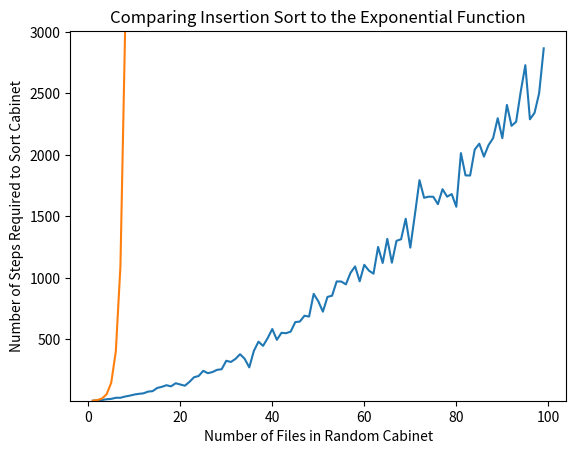

The script that saved this image:
import random, math
import matplotlib.pyplot as plt
import numpy as np

def insert_cabinet(cabinet, to_insert):
    global stepcounter
    check_location = len(cabinet) - 1
    insert_location = 0
    
    while check_location >= 0:
        stepcounter += 1
        if to_insert > cabinet[check_location]:
            insert_location = check_location + 1
            check_location = -1
        check_location -= 1
    stepcounter += 1
    cabinet.insert(insert_location, to_insert)
    return cabinet

def insertion_sort(cabinet):
    global stepcounter
    newcabinet = []
    while len(cabinet) > 0:
        stepcounter += 1
        to_insert = cabinet.pop(0)
        newcabinet = insert_cabinet(newcabinet, to_insert)
    return newcabinet

def check_steps(size_of_cabinet):
    global stepcounter
    stepcounter = 0
    cabinet = [int(1000 * random.random()) for _ in range(size_of_cabinet)]
    sorted_cabinet = insertion_sort(cabinet)
    return stepcounter

random.seed(5040)
xs = list(range(1, 100))
ys = [check_steps(x) for x in xs]
ys_exp = [math.exp(x) for x in xs]

plt.plot(xs, ys)
axes = plt.gca()
axes.set_ylim([np.min(ys), np.max(ys) + 140])

plt.plot(xs, ys_exp)
plt.title("Comparing Insertion Sort to the Exponential Function")
plt.xlabel("Number of Files in Random Cabinet")
plt.ylabel("Number of Steps Required to Sort Cabinet")
plt.show()